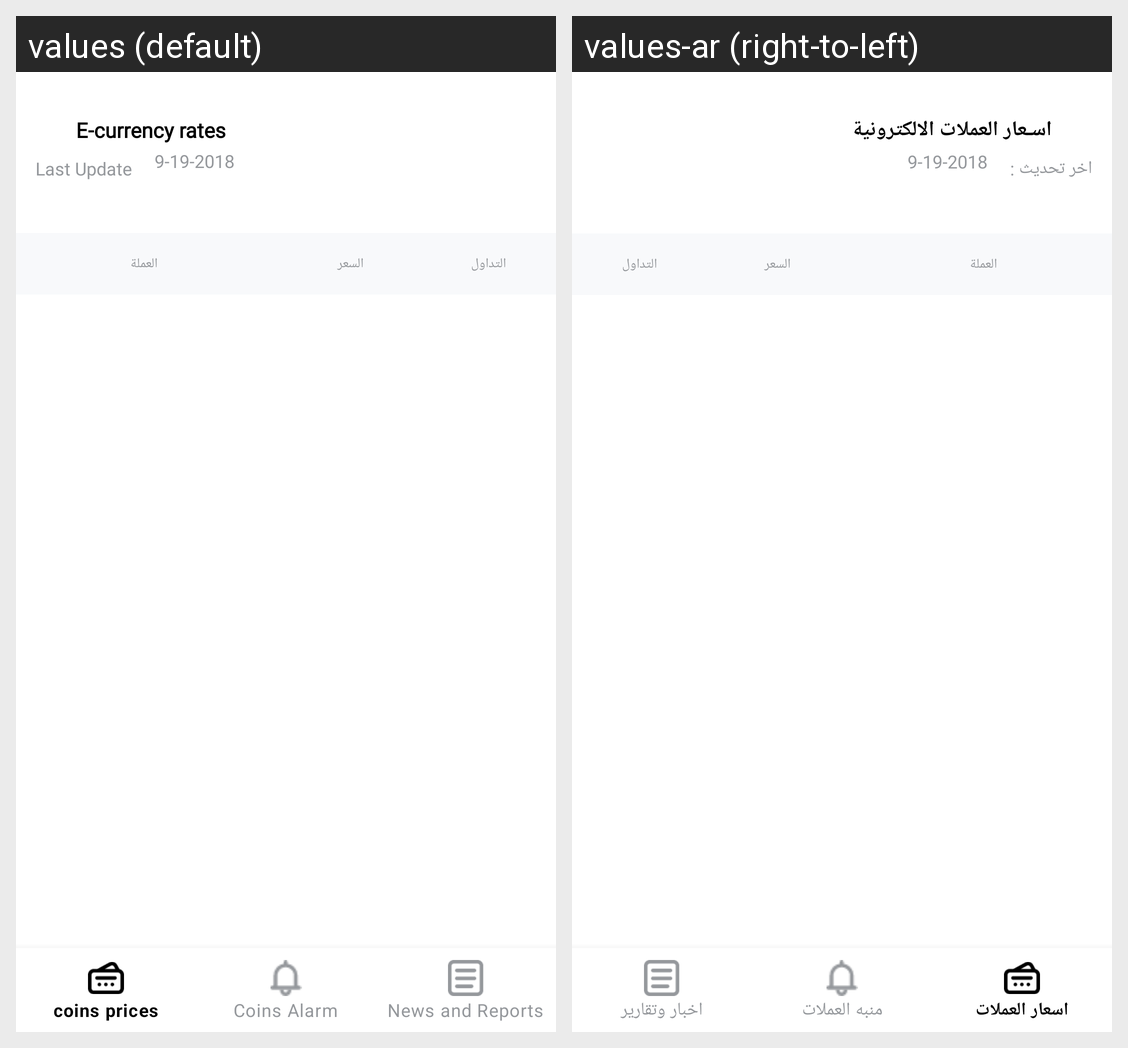

Strings drawn on this Android screen and how each of the app's shown locales translates them:
Android screen res/layout/fragmentadd.xml rendered under 2 locales, left to right: values (default), values-ar (right-to-left). Device: Nexus 5 (rendered at 1080×1920; each locale shown at half size, 540×960, under a caption strip naming it); theme Theme.Coinz.
Strings drawn on this screen, with the default value and each locale's value (text and hints the layout hard-codes, and strings that could not be matched under every locale, appear in the picture but are not listed):

e_currency_rates
  values: E-currency rates
  values-ar: اسـعار العملات الالكترونية

last_update
  values: Last Update
  values-ar: اخر تحديث :

last_update_data
  values: 9-19-2018
  values-ar: 9-19-2018
